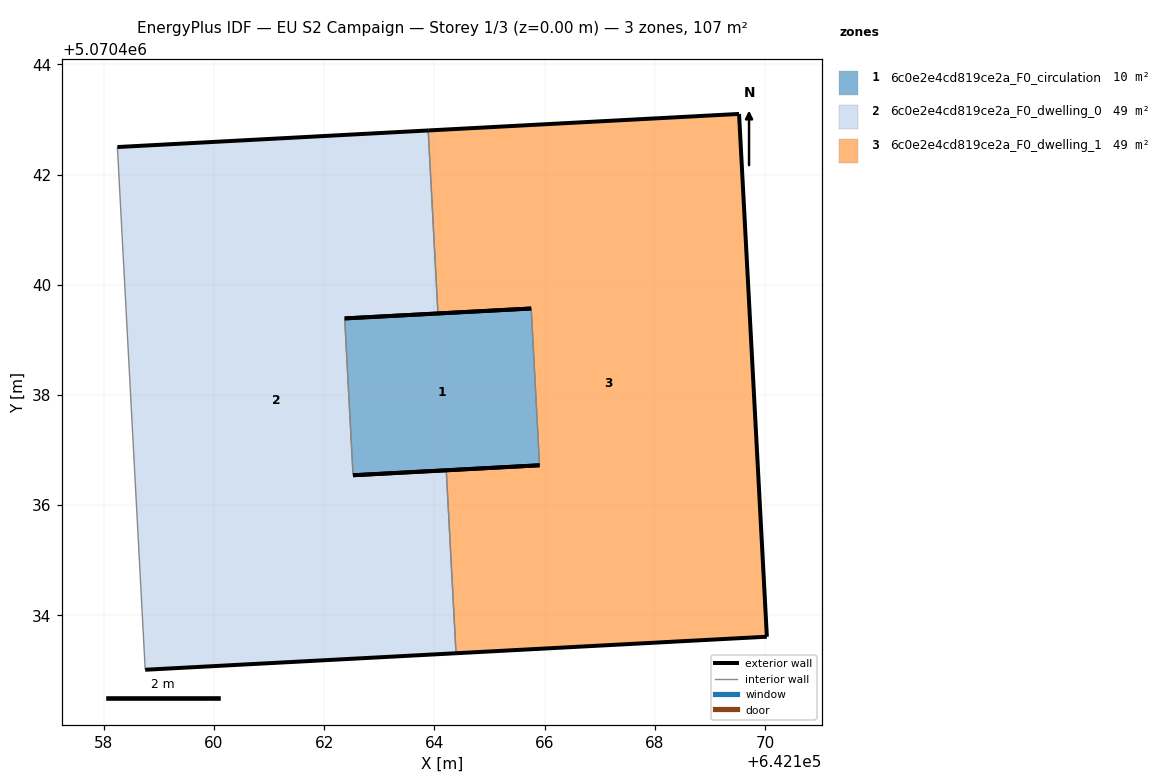
=== STOREY PLAN SPEC (per zone: floor XY polygon, exterior-wall plan segments, windows/doors) ===
zone 1: 6c0e2e4cd819ce2a_F0_circulation  (9.7 m²)
  floor: (642165.91, 5070436.72) (642165.76, 5070439.57) (642162.37, 5070439.39) (642162.52, 5070436.54)
  exterior wall: (642162.37, 5070439.39) – (642165.76, 5070439.57)  [3.4 m]
  exterior wall: (642165.91, 5070436.72) – (642162.52, 5070436.54)  [3.4 m]
  interior walls: 2
zone 2: 6c0e2e4cd819ce2a_F0_dwelling_0  (48.9 m²)
  floor: (642164.39, 5070433.31) (642164.22, 5070436.63) (642162.52, 5070436.54) (642162.37, 5070439.39) (642164.06, 5070439.48) (642163.89, 5070442.80) (642158.25, 5070442.50) (642158.75, 5070433.01)
  exterior wall: (642158.25, 5070442.50) – (642163.89, 5070442.80)  [5.7 m]
  exterior wall: (642164.06, 5070439.48) – (642162.37, 5070439.39)  [1.7 m]
  exterior wall: (642162.52, 5070436.54) – (642164.22, 5070436.63)  [1.7 m]
  exterior wall: (642164.39, 5070433.31) – (642158.75, 5070433.01)  [5.6 m]
  interior walls: 4
zone 3: 6c0e2e4cd819ce2a_F0_dwelling_1  (48.9 m²)
  floor: (642170.04, 5070433.61) (642169.53, 5070443.10) (642163.89, 5070442.80) (642164.06, 5070439.48) (642165.76, 5070439.57) (642165.91, 5070436.72) (642164.22, 5070436.63) (642164.39, 5070433.31)
  exterior wall: (642164.22, 5070436.63) – (642165.91, 5070436.72)  [1.7 m]
  exterior wall: (642165.76, 5070439.57) – (642164.06, 5070439.48)  [1.7 m]
  exterior wall: (642163.89, 5070442.80) – (642169.53, 5070443.10)  [5.7 m]
  exterior wall: (642169.53, 5070443.10) – (642170.04, 5070433.61)  [9.5 m]
  exterior wall: (642170.04, 5070433.61) – (642164.39, 5070433.31)  [5.7 m]
  interior walls: 3

=== DERIVED (storey summary) ===
Building: EU S2 Campaign
Storey: 1 of 3  (floor level z = 0.00 m)
Storey gross floor area: 107.4 m²
Zones on this storey: 3
  - 6c0e2e4cd819ce2a_F0_circulation: floor 9.7 m²; exterior wall 6.8 m (20.3 m²); WWR 0.0%
  - 6c0e2e4cd819ce2a_F0_dwelling_0: floor 48.9 m²; exterior wall 14.7 m (44.1 m²); WWR 0.0%
  - 6c0e2e4cd819ce2a_F0_dwelling_1: floor 48.9 m²; exterior wall 24.2 m (72.6 m²); WWR 0.0%
Zone adjacency (shared interzone walls):
  - 6c0e2e4cd819ce2a_F0_circulation ↔ 6c0e2e4cd819ce2a_F0_dwelling_0
  - 6c0e2e4cd819ce2a_F0_circulation ↔ 6c0e2e4cd819ce2a_F0_dwelling_1
  - 6c0e2e4cd819ce2a_F0_dwelling_0 ↔ 6c0e2e4cd819ce2a_F0_dwelling_1